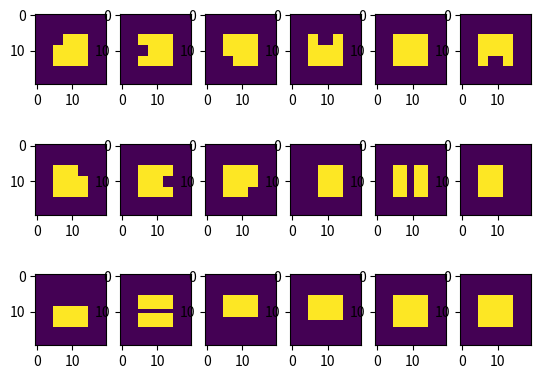

Recreate this plot in Python.
# --------------------------------------------------------
# Deep Iterative Matching Network
# Licensed under The Apache-2.0 License [see LICENSE for details]
# Written by Yi Li, Gu Wang
# --------------------------------------------------------
from __future__ import print_function, division
import numpy as np
def mask_augment(mask_origin, augment_type):
    """

    :param pairdb:
    :param config:
    :param phase:
    :param random_k:
    :return:
    """
    height, width = mask_origin.shape
    x_max = np.max(mask_origin, axis=0)
    y_max = np.max(mask_origin, axis=1)
    nz_x = np.nonzero(x_max)[0]
    nz_y = np.nonzero(y_max)[0]
    start_x = np.min(nz_x)
    end_x = np.max(nz_x)
    obj_width = end_x - start_x + 1.
    start_y = np.min(nz_y)
    end_y = np.max(nz_y)
    obj_height = end_y - start_y + 1.
    mask_expand = np.copy(mask_origin)

    augment_type = augment_type % 18
    x_start_ind = 0
    x_end_ind = 0
    y_start_ind = 0
    y_end_ind = 0
    if augment_type <9 and augment_type!=4: # not mask center
        x_start_ind = np.floor(augment_type/3)
        x_end_ind = np.floor(augment_type/3)+1
        y_start_ind = augment_type % 3
        y_end_ind = augment_type % 3 + 1

    if augment_type == 9:
        x_start_ind = 0
        x_end_ind = 1
        y_start_ind = 0
        y_end_ind = 3
    elif augment_type == 10:
        x_start_ind = 1.2
        x_end_ind = 1.8
        y_start_ind = 0
        y_end_ind = 3
    elif augment_type == 11:
        x_start_ind = 2
        x_end_ind = 3
        y_start_ind = 0
        y_end_ind = 3
    elif augment_type == 12:
        x_start_ind = 0
        x_end_ind = 3
        y_start_ind = 0
        y_end_ind = 1
    elif augment_type == 13:
        x_start_ind = 0
        x_end_ind = 3
        y_start_ind = 1.2
        y_end_ind = 1.8
    elif augment_type == 14:
        x_start_ind = 0
        x_end_ind = 3
        y_start_ind = 2
        y_end_ind = 3
    elif augment_type == 15:
        x_start_ind = 0
        x_end_ind = 3
        y_start_ind = 2.3
        y_end_ind = 3
    patch_start_x = np.round(start_x + obj_width * x_start_ind / 3.)
    patch_end_x = np.round(start_x + obj_width * x_end_ind / 3.)
    patch_start_y = np.round(start_y + obj_height * y_start_ind / 3.)
    patch_end_y = np.round(start_y + obj_height * y_end_ind / 3.)

    patch_start_x = min(max(patch_start_x, 0), width).astype('int')
    patch_end_x = min(max(patch_end_x, 0), width).astype('int')
    patch_start_y = min(max(patch_start_y, 0), height).astype('int')
    patch_end_y = min(max(patch_end_y, 0), height).astype('int')

    mask_expand[patch_start_y:patch_end_y, patch_start_x:patch_end_x] = 0

    patch_xy = [patch_start_x, patch_end_x, patch_start_y, patch_end_y]
    if np.sum(mask_expand) / (np.sum(mask_origin)+0.0)<0.4:
        mask_expand = mask_origin
        patch_xy = None

    return mask_expand, patch_xy

if __name__ == '__main__':
    origin = np.zeros([20, 20])
    origin[6:15, 5:15] = 1
    import matplotlib.pyplot as plt
    for i in range(18):
        plt.subplot(3, 6, i+1)
        mask_res, patch_xy = mask_augment(origin, i)
        plt.imshow(mask_res)
        print(patch_xy)
    plt.show()
